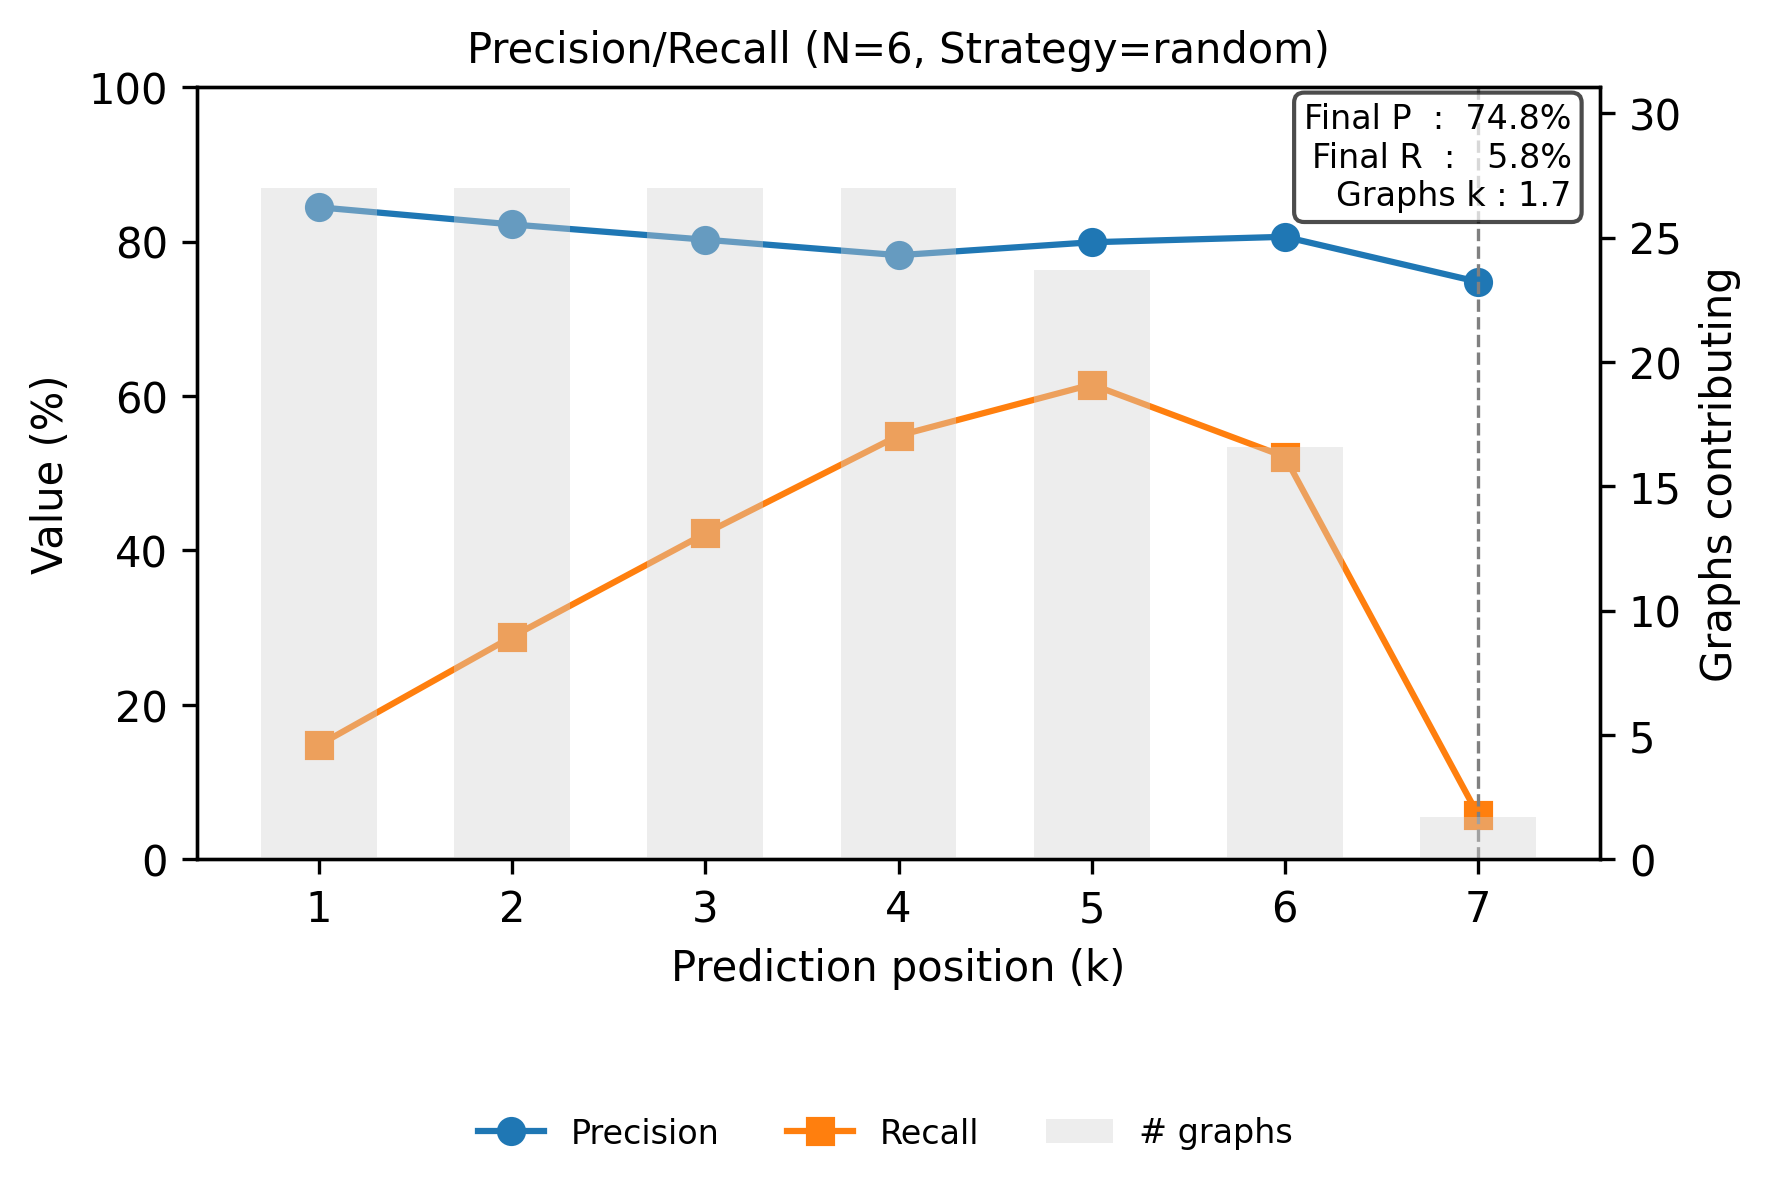

The data file committed next to this chart (first rows):
step, precision, recall
0, 0.8444, 0.1481
1, 0.8222, 0.2883
2, 0.8025, 0.4221
3, 0.7824, 0.5487
4, 0.7992, 0.6149
5, 0.8062, 0.5214
6, 0.7479, 0.05779
